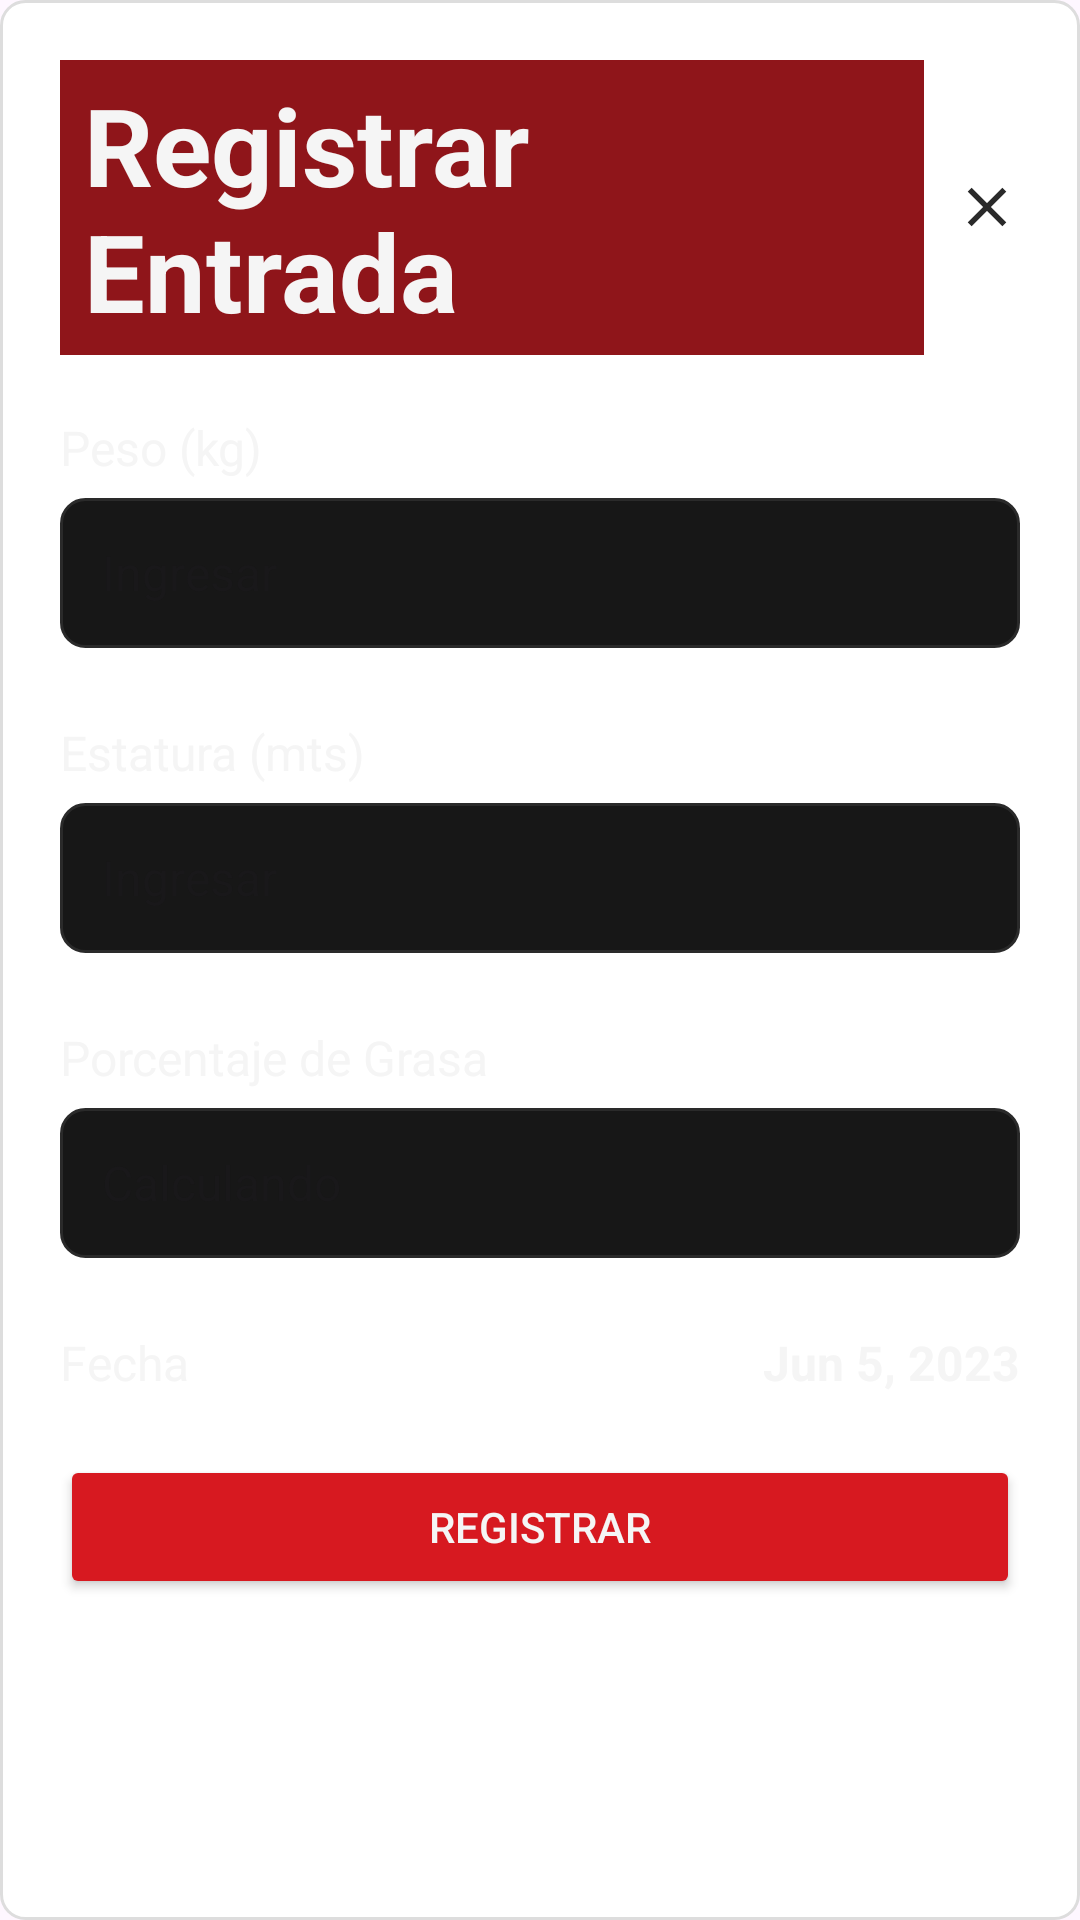

Here is an Android app screen rendered from its layout file. Give the layout XML and the strings, colors and styles it references.
<!-- AndroidManifest.xml: application theme Theme.AppGYM -->
<!-- res/layout/registrar_entrada.xml -->
<?xml version="1.0" encoding="utf-8"?>
<LinearLayout
    xmlns:android="http://schemas.android.com/apk/res/android"
    android:layout_width="match_parent"
    android:layout_height="wrap_content"
    android:orientation="vertical"
    android:padding="20dp"
    android:background="@drawable/fondo_registrar_entrada">

    
    <LinearLayout
        android:layout_width="match_parent"
        android:layout_height="wrap_content"
        android:orientation="horizontal"
        android:gravity="center_vertical"
        android:layout_marginBottom="20dp">

        <TextView
            android:id="@+id/tituloFormulario"
            android:layout_width="0dp"
            android:layout_height="wrap_content"
            android:layout_weight="1"
            android:background="@color/accent_red_dark"
            android:paddingStart="8dp"
            android:paddingTop="4dp"
            android:paddingEnd="8dp"
            android:paddingBottom="4dp"
            android:text="Registrar Entrada"
            android:textColor="@color/text_primary"
            android:textSize="36sp"
            android:textStyle="bold"/>

        <ImageView
            android:id="@+id/btn_cerrar_registrar"
            android:layout_width="22dp"
            android:layout_height="22dp"
            android:layout_marginStart="10dp"
            android:src="@drawable/ic_cerrar_x"
            android:background="?attr/selectableItemBackgroundBorderless"
            android:elevation="20dp"/>

    </LinearLayout>

    
    <TextView
        android:layout_width="match_parent"
        android:layout_height="wrap_content"
        android:text="Peso (kg)"
        android:textSize="16sp"
        android:textColor="@color/text_primary"
        android:layout_marginBottom="6dp" />

    <EditText
        android:id="@+id/txtPeso"
        android:layout_width="match_parent"
        android:layout_height="50dp"
        android:hint="Ingresar "
        android:textSize="16sp"
        android:paddingStart="14dp"
        android:paddingEnd="14dp"
        android:inputType="numberDecimal"
        android:textColor="@color/text_primary"
        android:background="@drawable/fondo_edittext"
        android:layout_marginBottom="24dp" />

    
    <TextView
        android:layout_width="match_parent"
        android:layout_height="wrap_content"
        android:text="Estatura (mts)"
        android:textSize="16sp"
        android:textColor="@color/text_primary"
        android:layout_marginBottom="6dp" />

    <EditText
        android:id="@+id/txtEstatura"
        android:layout_width="match_parent"
        android:layout_height="50dp"
        android:hint="Ingresar"
        android:textSize="16sp"
        android:paddingStart="14dp"
        android:paddingEnd="14dp"
        android:inputType="numberDecimal"
        android:textColor="@color/text_primary"
        android:background="@drawable/fondo_edittext"
        android:layout_marginBottom="24dp" />

    
    <TextView
        android:layout_width="match_parent"
        android:layout_height="wrap_content"
        android:text="Porcentaje de Grasa"
        android:textSize="16sp"
        android:textColor="@color/text_primary"
        android:layout_marginBottom="6dp" />

    
    <EditText
        android:id="@+id/txtGrasa"
        android:layout_width="match_parent"
        android:layout_height="50dp"
        android:layout_marginBottom="24dp"
        android:background="@drawable/fondo_edittext"
        android:clickable="false"
        android:focusable="false"
        android:hint="Calculando"
        android:inputType="numberDecimal"
        android:paddingStart="14dp"
        android:paddingEnd="14dp"
        android:textColor="@color/text_primary"
        android:textSize="16sp" />

    <LinearLayout
        android:layout_width="match_parent"
        android:layout_height="wrap_content"
        android:orientation="horizontal"
        android:gravity="center_vertical"
        android:layout_marginBottom="20dp">

        <TextView
            android:layout_width="0dp"
            android:layout_height="wrap_content"
            android:layout_weight="1"
            android:text="Fecha"
            android:textSize="16sp"
            android:textColor="@color/text_primary" />

        <TextView
            android:id="@+id/txtFecha"
            android:layout_width="wrap_content"
            android:layout_height="wrap_content"
            android:text="Jun 5, 2023"
            android:textSize="16sp"
            android:textStyle="bold"
            android:textColor="@color/text_primary" />

    </LinearLayout>


    <Button
        android:id="@+id/btnRegistrar"
        android:layout_width="match_parent"
        android:layout_height="48dp"
        android:backgroundTint="@color/accent_red"
        android:text="REGISTRAR"
        android:textAllCaps="false"
        android:textColor="@color/text_primary"
        android:textSize="14sp"
        />

</LinearLayout>
<!-- resources referenced by this layout -->
<resources>
  <color name="accent_red">#D71920</color>
  <color name="accent_red_dark">#8F151A</color>
  <color name="text_primary">#F5F5F5</color>
  <!-- drawable fondo_edittext (drawable) -->
  <?xml version="1.0" encoding="utf-8"?>
  <shape xmlns:android="http://schemas.android.com/apk/res/android"
      android:shape="rectangle">
  
      <solid android:color="@color/surface_alt" />
  
      <stroke
          android:width="1dp"
          android:color="@color/border" />
  
      <corners android:radius="8dp" />
  
  </shape>
  <!-- drawable fondo_registrar_entrada (drawable) -->
  <?xml version="1.0" encoding="utf-8"?>
  <shape xmlns:android="http://schemas.android.com/apk/res/android"
      android:shape="rectangle">
  
      <solid android:color="#FFFFFF" />
  
      <stroke
          android:width="1dp"
          android:color="#DDDDDD" />
  
      <corners android:radius="8dp" />
  
  </shape>
  <!-- drawable ic_cerrar_x (drawable) -->
  <vector xmlns:android="http://schemas.android.com/apk/res/android"
      android:width="20dp"
      android:height="20dp"
      android:viewportWidth="24"
      android:viewportHeight="24">
      <path
          android:fillColor="#2A2A2A"
          android:pathData="M6.4,5L5,6.4L10.6,12L5,17.6L6.4,19L12,13.4L17.6,19L19,17.6L13.4,12L19,6.4L17.6,5L12,10.6z"/>
  </vector>
  <style name="Theme.AppGYM" parent="Base.Theme.AppGYM" />
  <color name="surface_alt">#171717</color>
  <color name="border">#2A2A2A</color>
  <style name="Base.Theme.AppGYM" parent="Theme.Material3.DayNight.NoActionBar">
          
          
      </style>
</resources>
